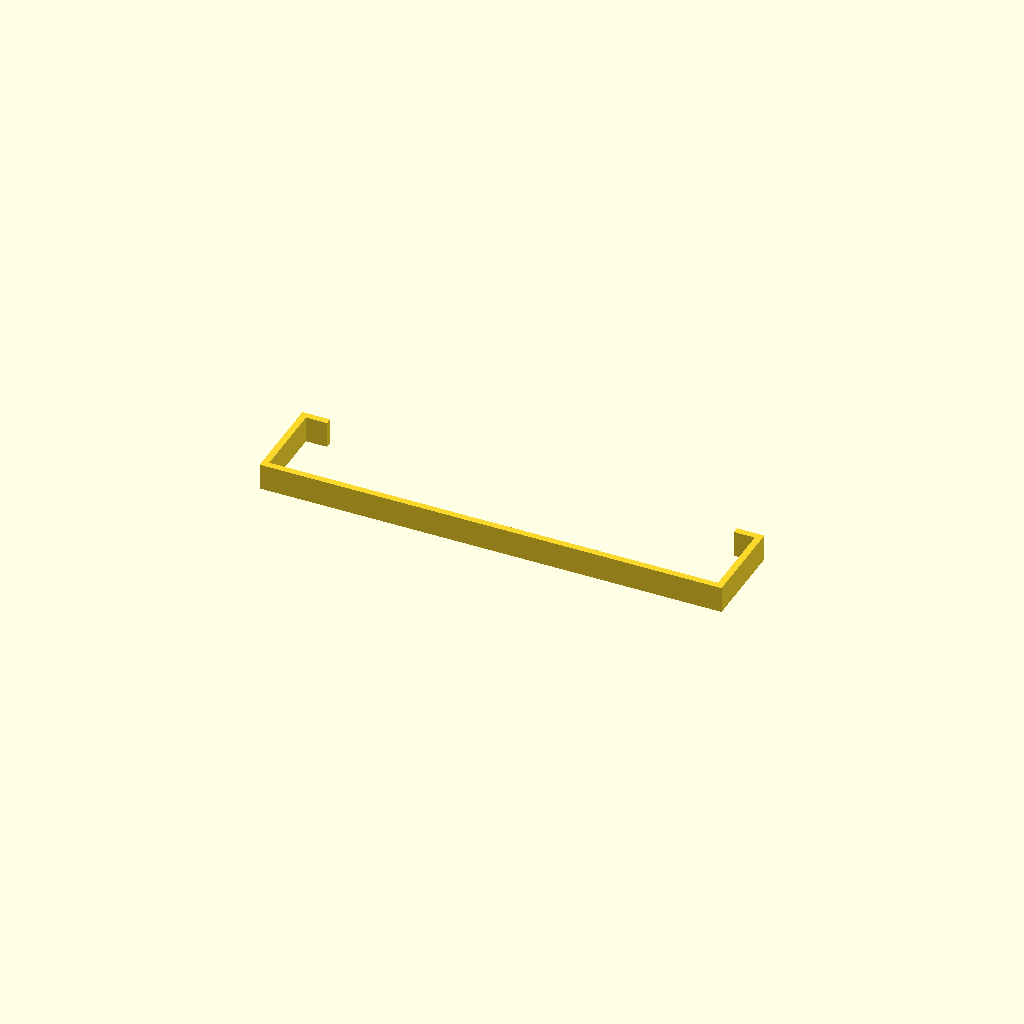
Cell 1: rendered with the file's own defaults.
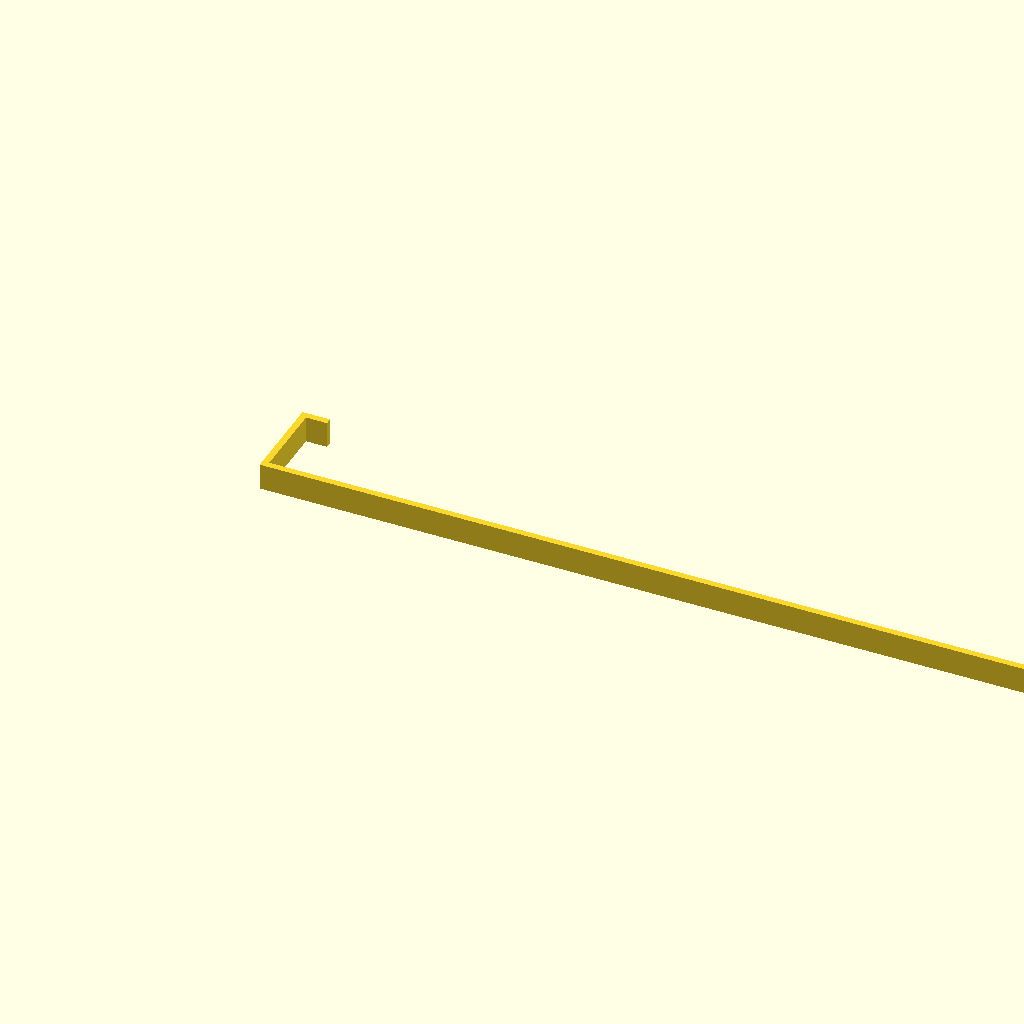
Cell 2 — inner_width set to 342, the other parameters unchanged.
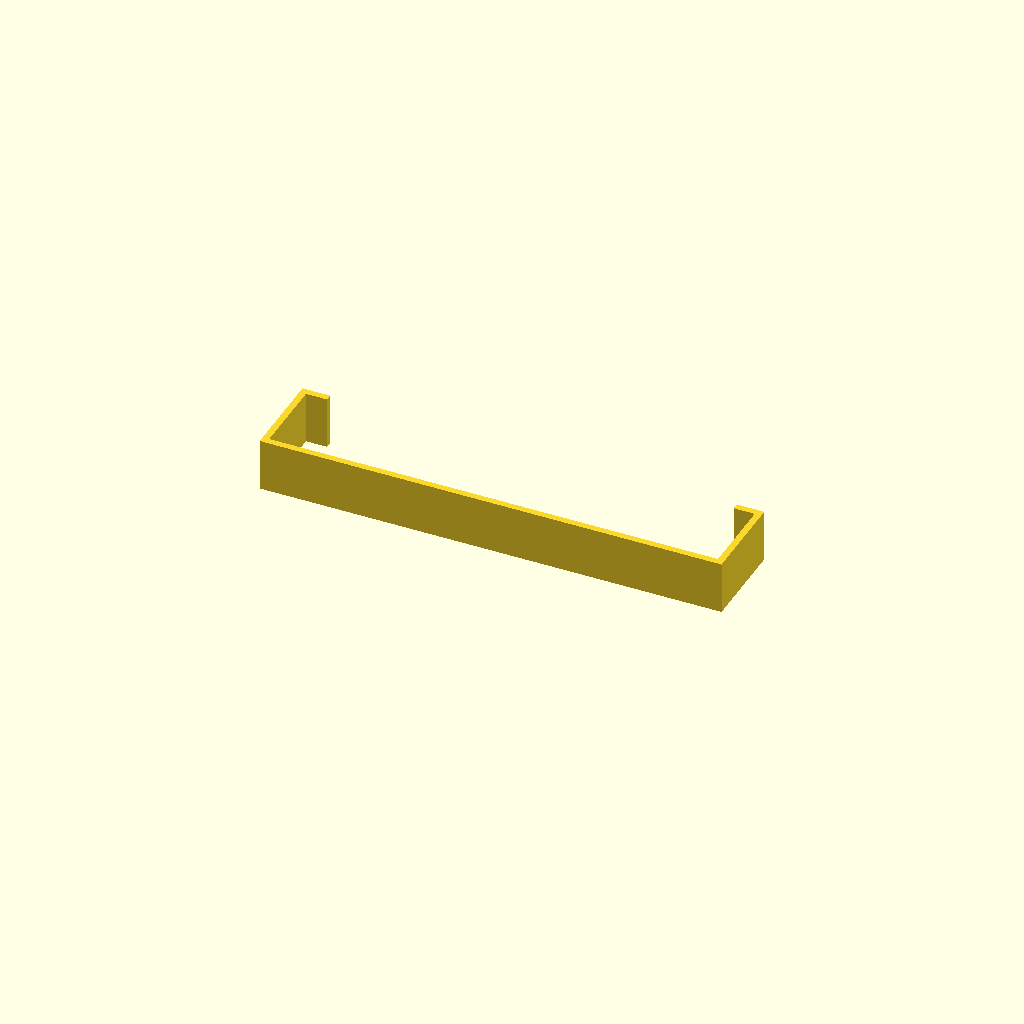
Cell 3 — depth set to 20, the other parameters unchanged.
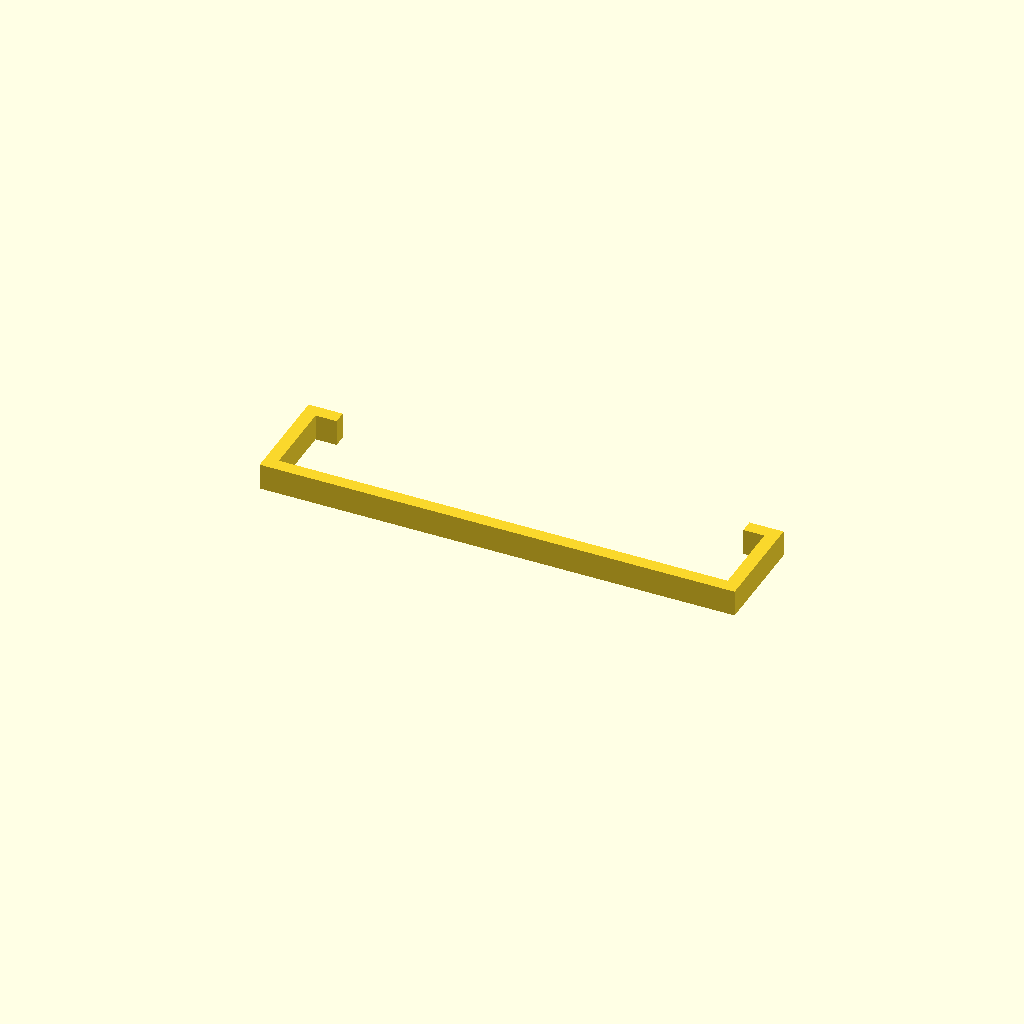
Cell 4: wall = 5 (everything else at default).
All cells are drawn from one camera (rotation 55°, 0°, 25°, orthographic, colour scheme Cornfield), so only the parameter changes between them.
OpenSCAD source file models/beam_clip.scad:
// Beam clip for holding lightweight string lights
// PRINT: Flat on bed, no supports

/* [Beam Dimensions] */
inner_width = 171;   // gap between sides (beam width)
side_height = 30;    // height of vertical walls
clip_length = 8;     // inward lip at top

/* [Clip Settings] */
depth = 10;          // extrusion depth
wall = 2.5;          // wall thickness

module beam_clip() {
    linear_extrude(depth) {
        // Bottom
        square([inner_width + 2 * wall, wall]);

        // Left side
        translate([0, 0])
            square([wall, wall + side_height + wall]);

        // Right side
        translate([inner_width + wall, 0])
            square([wall, wall + side_height + wall]);

        // Left clip lip
        translate([0, side_height + wall])
            square([clip_length + wall, wall]);

        // Right clip lip
        translate([inner_width + wall - clip_length, side_height + wall])
            square([clip_length + wall, wall]);
    }
}

beam_clip();
Parameter table extracted from the source (name, type, default, range or options):
inner_width: number, default 171
side_height: number, default 30
clip_length: number, default 8
depth: number, default 10
wall: number, default 2.5
